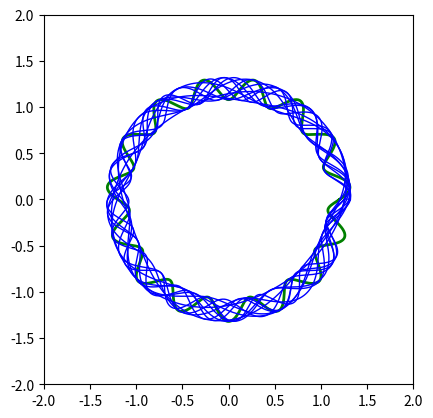

Write the Python code that produced this figure.
import numpy as np
import matplotlib.pyplot as plt
import math
import random

# Create driver function for part 1 of 
def driver1():

    # Create theta vector from 0 to 2pi
    theta = np.linspace(0, 2*np.pi, num = 1001)
    
    # Assign values to variables given in problem
    R = 1.2
    delr = 0.1
    f = 15
    p = 0

    # Create parametric functions
    x = R*(1+delr*np.sin(f*theta + p))*np.cos(theta)

    y = R*(1+delr*np.sin(f*theta + p))*np.sin(theta)

    # Parametric Plotting Code adapted from Brown Python Tutorial: https://www.cfm.brown.edu/people/dobrush/am33/python/?/p1/parametric.html
    plt.plot(x, y, 'g-', linewidth=2)

    plt.xlim(-2, 2)
    plt.ylim(-2, 2)
    plt.gca().set_aspect('equal', adjustable='box')
    plt.show()

# Second function for part 2

def driver2():

    numCurves = np.linspace(0, 10, num = 11)
    for i in numCurves:
        # Create theta vector from 0 to 2pi
        theta = np.linspace(0, 2*np.pi, num = 1001)
        
        # Assign values to variables given in problem
        R = 1.2
        delr = 0.1
        f = 2 + i
        p = random.uniform(0, 2)

        # Create parametric functions
        x = R*(1+delr*np.sin(f*theta + p))*np.cos(theta)

        y = R*(1+delr*np.sin(f*theta + p))*np.sin(theta)

        # Parametric Plotting Code adapted from Brown Python Tutorial: https://www.cfm.brown.edu/people/dobrush/am33/python/?/p1/parametric.html


        plt.plot(x, y, 'b-', linewidth=1)

        plt.xlim(-2, 2)
        plt.ylim(-2, 2)
        plt.gca().set_aspect('equal', adjustable='box')
    
    # Plot all at once
    plt.show()


driver1()
driver2()